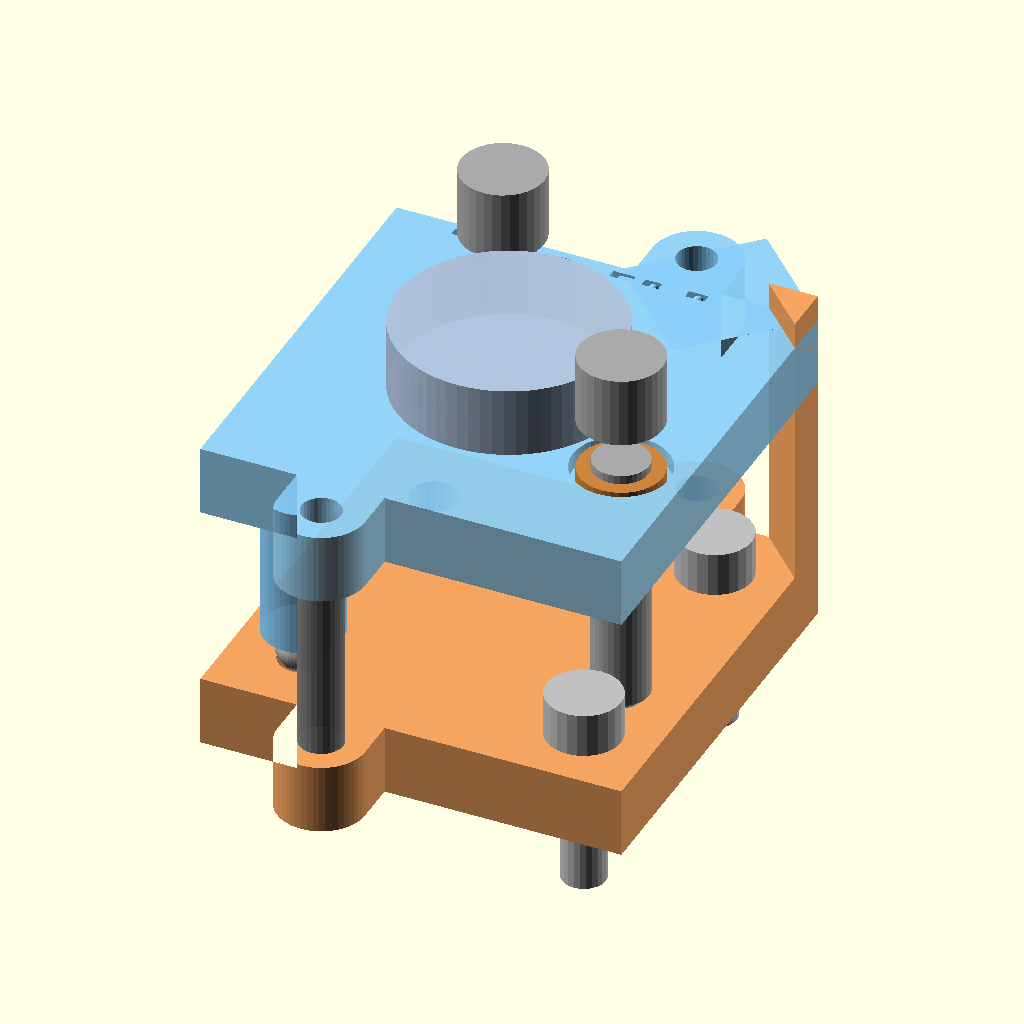
Cell 1 — every parameter at its default value.
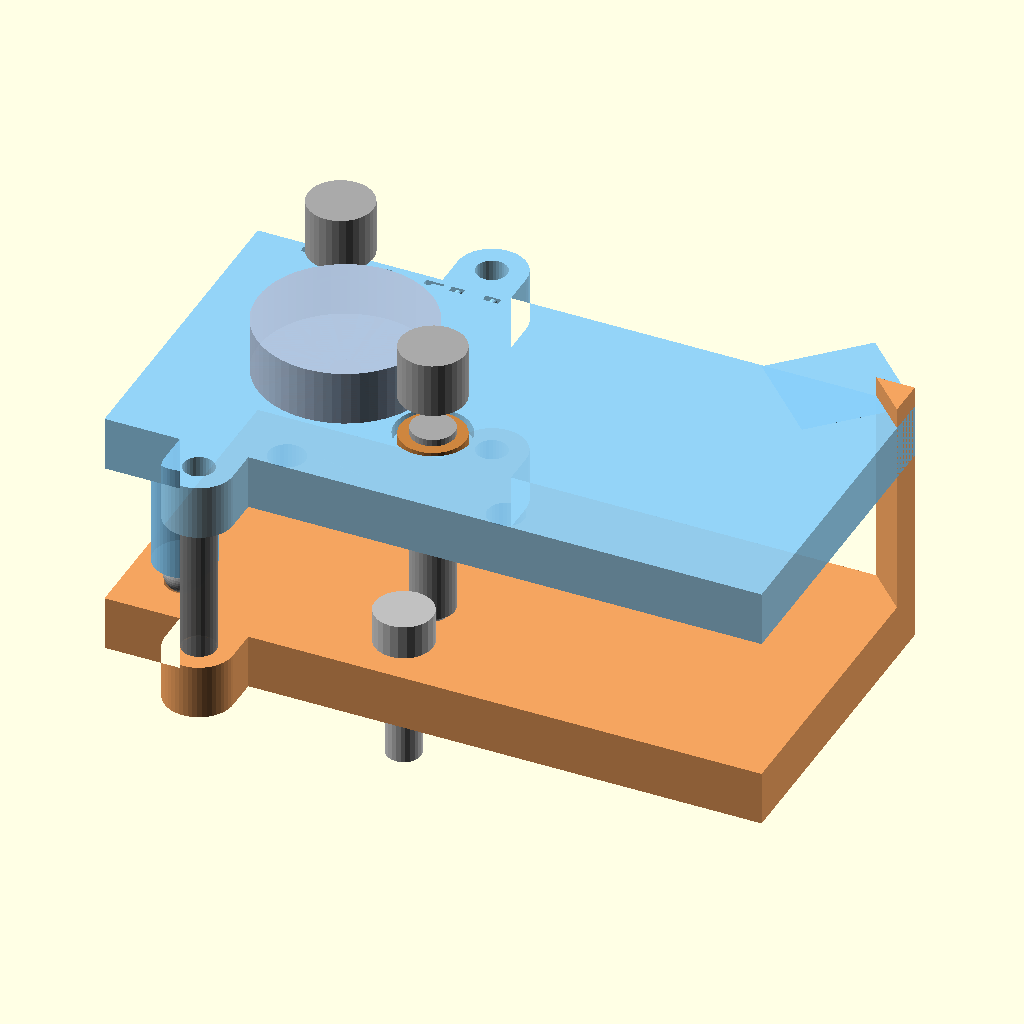
Cell 2 — plateW set to 96, the other parameters unchanged.
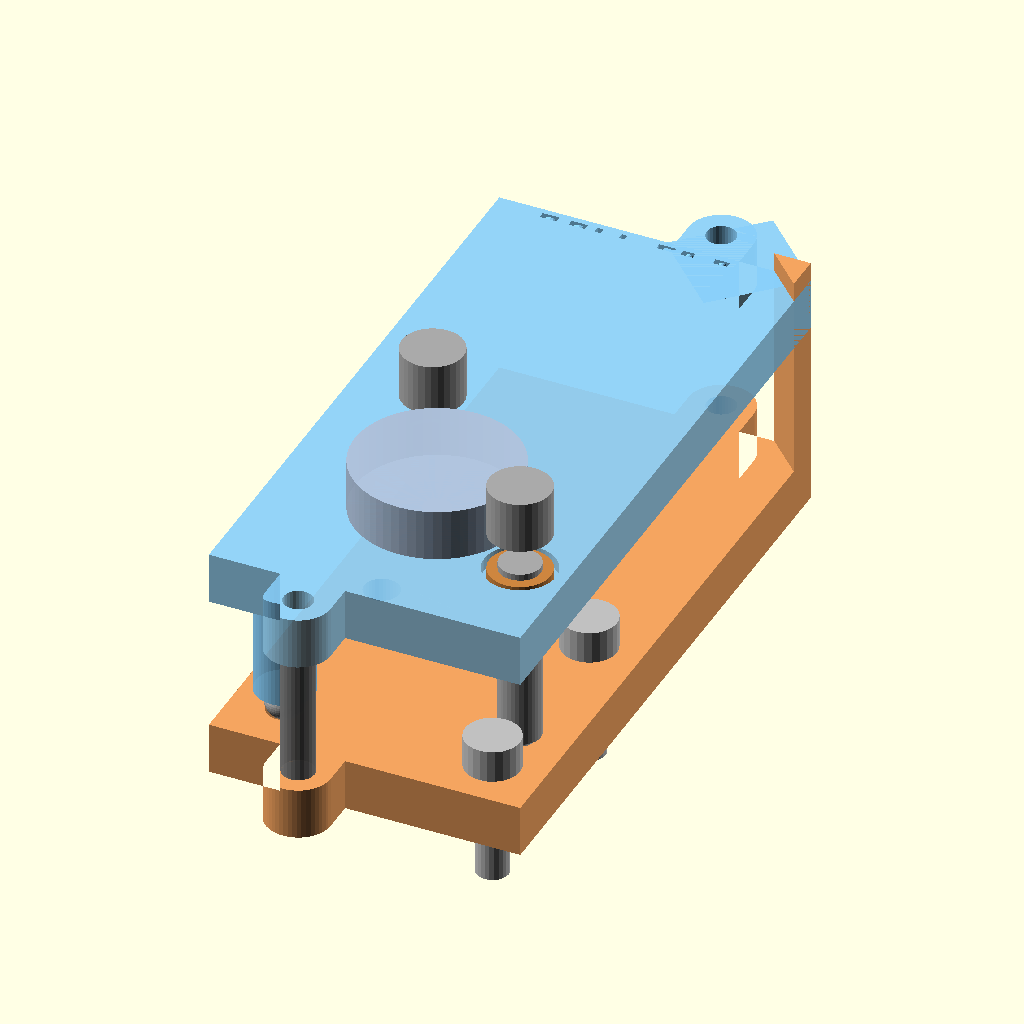
Cell 3: plateH = 96 (everything else at default).
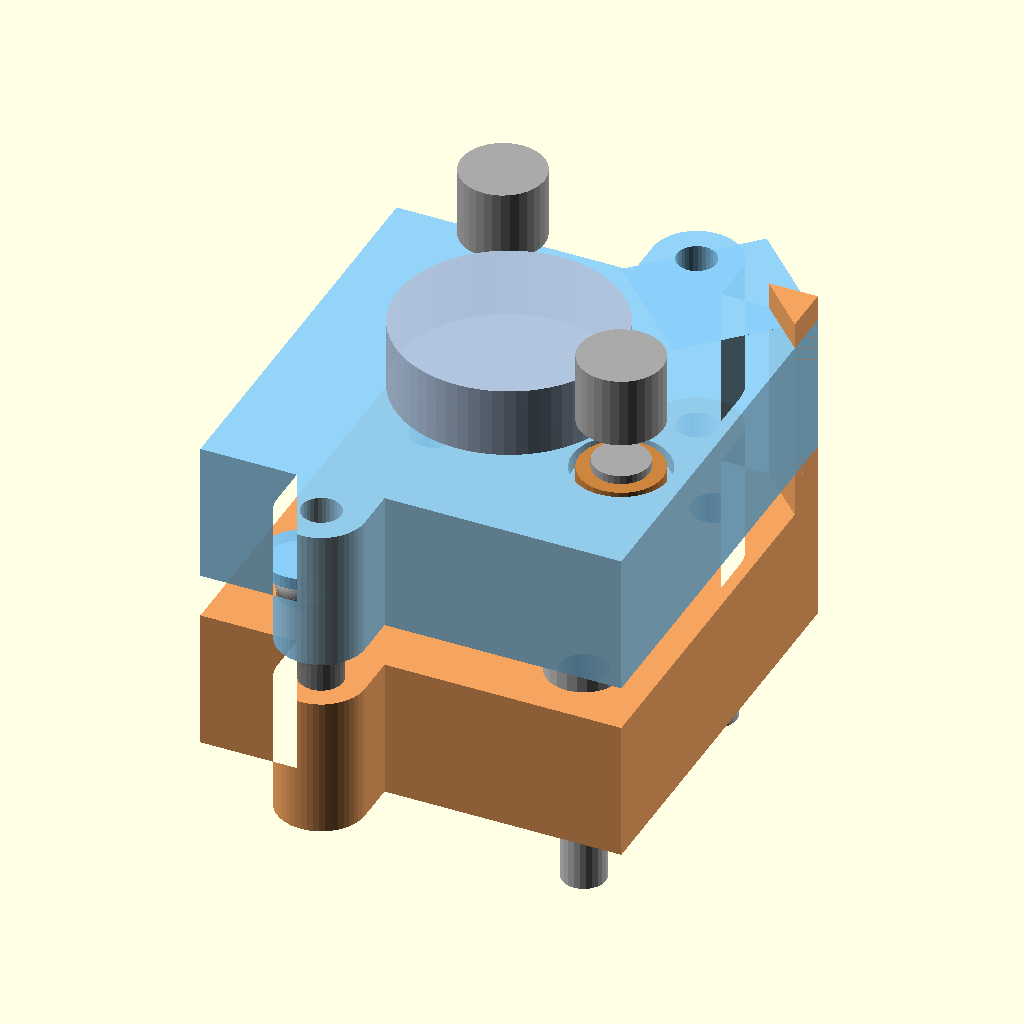
Cell 4 — plateT set to 16, the other parameters unchanged.
The same orthographic view direction (rotation 55°, 0°, 25°; colour scheme Cornfield) for every cell, with the view re-fitted per cell, so scale and position can differ between cells.
The OpenSCAD source (design/mounts/kinematic_mount_v3.scad):
// GhostSun SHG — v3 kinematic OAP mount (48 mm plate, 25.4 mm MPD OAP).
// Scope: v3 budget build ONLY (casefile 49e5a75e). CAD stays parametric;
// only the v3 parameter set is validated by the self-check.
//
// Kinematics: cone / vee / flat exact constraint. 6 mm ball glued on the
// platform's pivot post rides the base CONE (120 deg). 100 TPI adjuster
// ball-tips ride the VEE (90 deg, aimed at the cone) and the FLAT.
// Two extension springs on top/bottom edge ears preload the plates.
//
// Layout (plate coords: u right, v up, z out of wall):
//   pivot (8,8)  vee (15.5,40.75)  flat (40.75,15.5)  lever 30.25 mm
//   M5 (8,40) (40,8) (40,40)     mirror (24,24)    springs u=32 top, u=16 bot
//
// Adjustment (100 TPI, pitch 0.254 mm, lever 30.25 mm):
//   deg/turn = atan(0.254/30.25) = 0.481 deg/turn = 28.9 arcmin/turn
//   per 10 deg knob nudge: 0.80 arcmin   (spec floor: 2.0; tolerance 1.7)
//   range +/-2 deg costs +/-1.06 mm screw travel, ~4.2 turns end to end.
//
// Stack: wall z=0 | base 8 | gap 21 | platform 8 | mirror 8 | face z=45.
// M5 socket heads stand proud INSIDE the 21 mm gap: no counterbores
// anywhere, so the wall-side face is virgin (defect 3 fix) and no
// counterbore eats a seat or forces the layout (defect 1 enabler).
// Springs anchor in ear holes on the TOP/BOTTOM edges (beams graze the
// two vertical side edges only): hooks outside the silhouette, tool-free,
// never in the gap, never against the wall, never under the mirror
// (defect 2 fix). Spring slots do not exist (defect 1 fix).
//
// Print: base wall-side DOWN (flush face = bed face), platform mirror-side
// DOWN. ASA or PC, 4+ perimeters, no support needed anywhere.
//
// part = "assembled" | "exploded" | "base" | "platform" | "cap" | "check"

/* [Plates] */
plateW = 48;
plateH = 48;
plateT = 8;
standoff = 45;        // wall face -> mirror optical face (fixed interface)
mirrorT = 8;          // mirror substrate thickness (VERIFY Thorlabs drawing)
gap = standoff - 2*plateT - mirrorT;   // 21

/* [Kinematics] */
ballD = 6;            // pivot ball (glued to platform post)
tipBallD = 4.8;       // adjuster ball tips
coneAng = 120;        // included cone angle
coneMouthD = 5.6;     // cone mouth diameter
veeAng = 90;          // included vee angle
veeLen = 6;           // vee groove length (tip travel is +/-1.1)
pivot = [8, 8];
vee   = [15.5, 40.75];  // adjuster A (pitch)
flat  = [40.75, 15.5];  // adjuster B (yaw)

/* [Mirror] */
mirrorD = 25.4;
mirrorOff = [24, 24];       // mirror centre in plate coords
mirrorBoltD = 4.2;          // 8-32 clearance
mirrorBoltN = 1;            // v3: single central bolt
mirrorBCD = 0;              // parametric growth path (unvalidated)

/* [Body interface] */
m5HoleD = 5.4;        // M5 clearance through the base
m5HeadD = 8.5;        // socket head (stands proud in the gap)
m5HeadH = 5;
m5insD = 6.4;         // heat-set insert in the WALL (reference)
m5insL = 12;
m5pos = [[8, 40], [40, 8], [40, 40]];   // (+16,+16),(+16,-16),(-16,+16)
                                      // rel. plate centre; (8,8) stays free

/* [Adjusters] */
bushingD = 9.5;       // press-in bushing OD (parameter per spec)
bushingFlangeD = 11;
bushingFlangeH = 2;
screwD = 6.35;        // 1/4-100 screw
knobD = 9.5;          // keep knobs <= 9.5 (mirror clearance!)
pitch100 = 0.254;     // 100 TPI pitch

/* [Springs] */
springEarW = 10;      // ear width (ligaments >= 2.5 around the hole)
springHoleD = 4.5;    // hook hole in the ear
springTopU = 32;      // top-edge ear position
springBotU = 16;      // bottom-edge ear position
earLig = 2.5;         // min ligament hole -> plate edge and hole -> tip

/* [Module features] */
label = "COLL-50.8";  // station + RFL (swap guard, casefile 1ebe4716)
tabLen = 10;          // lift tab overhang at the (48,48) corner
fenceClr = 0.6;       // key fence clearance (never touches seated platform)

/* [Render] */
part = "assembled";   // assembled | exploded | base | platform | cap | check
explode = 26;         // exploded-view spacing

// ---- derived ----
lever = abs((flat[0]-pivot[0])*(vee[1]-pivot[1])
          - (flat[1]-pivot[1])*(vee[0]-pivot[0])) / norm(vee - pivot);
degPerTurn = atan(pitch100 / lever);
arcminPer10 = degPerTurn * 60 / 36;
centroid = [(pivot[0]+vee[0]+flat[0])/3, (pivot[1]+vee[1]+flat[1])/3];
coneDepth = (coneMouthD/2) / tan(coneAng/2);
veeW = 0.8 * tipBallD;
veeDepth = veeW / 2;             // 90 deg vee: depth = half width
zBase = plateT;                  // base top face
zPlatB = plateT + gap;           // platform bottom face
zPlatT = zPlatB + plateT;        // platform top face (= mirror back)
zFace = zPlatT + mirrorT;        // mirror optical face (= standoff)
postH = zPlatB - zBase - coneDepth - ballD/2 + 1;  // pivot post length
earOut = earLig + springHoleD/2;          // hole centre beyond plate edge
earTip = earOut + springHoleD/2 + earLig; // ear tip beyond plate edge
mirrorR = mirrorD/2;

function d2(a, b) = norm(a - b);
// point-in-triangle (2D half-plane tests)
function inTri(p) =
    let(a = pivot, b = vee, c = flat,
        d1 = (p[0]-b[0])*(a[1]-b[1]) - (a[0]-b[0])*(p[1]-b[1]),
        d2_ = (p[0]-c[0])*(b[1]-c[1]) - (b[0]-c[0])*(p[1]-c[1]),
        d3 = (p[0]-a[0])*(c[1]-a[1]) - (c[0]-a[0])*(p[1]-a[1]))
    !((d1 < 0 || d2_ < 0 || d3 < 0) && (d1 > 0 || d2_ > 0 || d3 > 0));

module at(p) { translate([p[0], p[1], 0]) children(); }

// ---------- features ----------
module cone_seat() {   // 120 deg included cone in the base top face
    translate([0, 0, zBase - coneDepth + 0.01])
        cylinder(h = coneDepth, d1 = 0, d2 = coneMouthD, $fn = 64);
}

module vee_groove() {  // 90 deg vee aimed at the cone, in the base top face
    aim = atan2(pivot[1] - vee[1], pivot[0] - vee[0]);
    translate([0, 0, zBase]) rotate([0, 0, aim])
        translate([0, 0, veeDepth - 0.01]) rotate([0, 45, 0])
            cube([veeW/sqrt(2) + 0.02, veeLen, veeW/sqrt(2) + 0.02],
                 center = true);
}

module ear(sgn) {      // spring anchor ear on a top/bottom edge
    // 2D profile: plate outline extension with rounded tip
    translate([0, sgn > 0 ? plateH : 0, 0]) scale([1, sgn, 1]) {
        translate([-springEarW/2, 0]) square([springEarW, earOut]);
        translate([0, earOut]) circle(r = springEarW/2, $fn = 48);
    }
}

module ear_hole(sgn) {
    translate([0, sgn > 0 ? plateH + earOut : -earOut, -1])
        cylinder(h = plateT + 2, d = springHoleD, $fn = 32);
}

module outline() {     // plate outline + ears (2D)
    square([plateW, plateH]);
    translate([springTopU, 0]) ear(1);
    translate([springBotU, 0]) ear(-1);
}

module m5_holes() {
    for (p = m5pos)
        at(p) cylinder(h = 3*plateT, d = m5HoleD, center = true, $fn = 32);
}

// ---------- base ----------
module base() {
    notch = 5;  // key-fence notch reach at the (48,48) corner
    difference() {
        union() {
            linear_extrude(plateT) outline();
            // key fence: fills the platform notch with fenceClr clearance.
            // Blocks any rotated seating; never touches the seated module.
            fence = notch + fenceClr;
            translate([plateW - fence, plateH - fence, 0])
                linear_extrude(zPlatT + 3)
                    polygon([[0, fence], [fence, 0], [fence, fence]]);
        }
        at(pivot) cone_seat();
        at(vee)   vee_groove();
        // flat: untouched face by construction
        m5_holes();   // through only; heads stand proud in the gap
        translate([springTopU, 0, 0]) ear_hole(1);
        translate([springBotU, 0, 0]) ear_hole(-1);
    }
}

// ---------- platform ----------
module platform() {
    notch = 5 + fenceClr;   // key notch at the (48,48) corner
    difference() {
        union() {
            difference() {
                linear_extrude(plateT) outline();
                // key notch (48,48) corner
                translate([plateW - notch, plateH - notch, -1])
                    linear_extrude(plateT + 2)
                        polygon([[0, notch], [notch, 0], [notch, notch]]);
            }
            // lift tab: diagonal overhang at the free corner
            translate([plateW - notch, plateH - notch, 0])
                rotate([0, 0, 45]) translate([-8, 0, 0])
                    cube([16, notch + tabLen, plateT]);
            // pivot ball post (bridges the gap to the cone)
            at(pivot) translate([0, 0, -postH])
                cylinder(h = postH + 0.01, d = ballD + 3, $fn = 48);
        }
        // grip grooves on the tab
        for (g = [0:2])
            translate([plateW + 1.5 + g*2.6, plateH + 1.5, plateT - 1.2])
                rotate([0, 0, 45]) cube([1.2, tabLen + 8, 2]);
        // engraved station label on the top edge face (visible installed)
        translate([6, plateH - 0.9, plateT/2]) rotate([90, 0, 0])
            linear_extrude(1.0)
                text(label, size = 4.5, font = "Liberation Sans:style=Bold");
        // pivot ball pocket (glue), half-ball deep, at the post tip
        at(pivot) translate([0, 0, -postH - ballD/2])
            sphere(d = 0.98*ballD, $fn = 48);
        // bushing seats (press-in from the top face) + flange counterbores
        for (a = [vee, flat]) {
            at(a) cylinder(h = 3*plateT, d = bushingD - 0.1,
                           center = true, $fn = 48);
            at(a) translate([0, 0, plateT - bushingFlangeH])
                cylinder(h = bushingFlangeH + 0.01, d = bushingFlangeD,
                         $fn = 48);
        }
        // mirror bolt(s): v3 = single central 8-32; head+washer in the gap
        for (k = [0 : mirrorBoltN-1])
            at([mirrorOff[0] + (mirrorBCD/2)*cos(360*k/mirrorBoltN),
                mirrorOff[1] + (mirrorBCD/2)*sin(360*k/mirrorBoltN)])
                cylinder(h = 3*plateT, d = mirrorBoltD, center = true,
                         $fn = 32);
        // spring ear holes
        translate([springTopU, 0, 0]) ear_hole(1);
        translate([springBotU, 0, 0]) ear_hole(-1);
    }
}

// ---------- snap-on seat cap (module off-instrument) ----------
module cap() {
    notch = 5 + fenceClr + 0.4;
    difference() {
        union() {
            linear_extrude(3) difference() {
                offset(r = 1) square([plateW - 2, plateH - 2]);
                translate([plateW - 2 - notch, plateH - 2 - notch])
                    polygon([[0, notch], [notch, 0], [notch, notch]]);
            }
            // rim
            linear_extrude(6) difference() {
                offset(r = 1) square([plateW - 2, plateH - 2]);
                offset(r = -1) square([plateW - 6, plateH - 6]);
            }
            // seat nubs rest in cone/vee/on flat
            for (p = [pivot, vee, flat])
                translate([p[0] - 1, p[1] - 1, 3])
                    cylinder(h = 3.5, d = ballD*0.9, $fn = 48);
        }
    }
}

// ---------- hardware ghosts (render only) ----------
module ghost_ball() color("silver")
    at(pivot) translate([0, 0, zBase - coneDepth + ballD/2 + 0.4])
        sphere(d = ballD, $fn = 48);

module ghost_adjusters() color("darkgray") {
    for (a = [vee, flat]) at(a) {
        translate([0, 0, zBase + 1]) sphere(d = tipBallD, $fn = 32);
        translate([0, 0, zBase + 1])
            cylinder(h = zPlatT - zBase, d = screwD, $fn = 32);
        translate([0, 0, zPlatT + 6]) cylinder(h = 8, d = knobD, $fn = 32);
    }
}

module ghost_mirror(col = "lightsteelblue") color(col, 0.95)
    at(mirrorOff) translate([0, 0, zPlatT])
        cylinder(h = mirrorT, d = mirrorD, $fn = 64);

module ghost_springs() color("gray", 0.9) {
    for (s = [[springTopU, plateH + earOut], [springBotU, -earOut]])
        translate([s[0], s[1], zBase])
            cylinder(h = zPlatB - zBase, d = 5, $fn = 24);
}

module ghost_m5() color("silver")
    for (p = m5pos) at(p) {
        translate([0, 0, -m5insL + 2]) cylinder(h = m5insL, d = 5, $fn = 24);
        translate([0, 0, zBase]) cylinder(h = m5HeadH, d = m5HeadD, $fn = 24);
    }

module ghost_bushings() color("peru")
    for (a = [vee, flat]) at(a)
        translate([0, 0, zPlatB])
            cylinder(h = plateT, d = bushingD, $fn = 32);

// ---------- modes ----------
if (part == "base") base();
if (part == "platform")   // print orientation: mirror-side down
    translate([0, 0, plateT]) mirror([0, 0, 1]) platform();
if (part == "cap") translate([1, 1, 0]) cap();

if (part == "assembled" || part == "exploded") {
    ex = part == "exploded" ? explode : 0;
    color("sandybrown") base();
    translate([0, 0, ex*0.6]) color("lightskyblue", 0.9)
        translate([0, 0, zPlatB]) platform();
    translate([0, 0, ex*1.4]) ghost_mirror();
    translate([0, 0, ex*1.1]) ghost_adjusters();
    translate([0, 0, ex*1.1]) ghost_bushings();
    translate([0, 0, ex*0.6]) ghost_ball();
    translate([0, 0, ex*0.3]) ghost_springs();
    translate([0, 0, -ex*0.4]) ghost_m5();
    if (part == "exploded") translate([0, 0, -ex*1.0])
        color("palegreen", 0.8) translate([1, 1, 0]) cap();
}

// ---------- self-check (openscad -D part=\"check\") ----------
// Pure-geometry assertions at the v3 parameter set. Any violation aborts
// the render; every check also echoes one PASS line.
module check() {
    // stack closes to the standoff
    assert(abs(zFace - standoff) < 1e-9, "stack != standoff");
    echo(str("PASS stack: wall->face = ", zFace, " mm"));
    // resolution meets the 2 arcmin / 10 deg knob floor
    assert(arcminPer10 <= 2.0, "resolution worse than spec floor");
    echo(str("PASS resolution: ", degPerTurn, " deg/turn (",
             degPerTurn*60, " arcmin/turn), ", arcminPer10,
             " arcmin per 10 deg knob, lever ", lever, " mm"));
    // lever geometry sanity
    assert(lever >= 12.1, "lever arm below resolution requirement");
    // range travel at +/-2 deg
    echo(str("PASS range: +/-2 deg = +/-", lever*tan(2),
             " mm tip travel, ", 2/degPerTurn, " turns end to end"));
    // springs: resultant (midpoint of ear anchors) inside contact triangle
    sprMid = [(springTopU + springBotU)/2, plateH/2];
    assert(inTri(sprMid), "spring resultant outside contact triangle");
    echo(str("PASS springs: resultant at ", sprMid, " inside triangle (centroid ", centroid, ")"));
    // spring anchors clear of the mirror footprint (+2 mm handling)
    for (s = [[springTopU, plateH + earOut], [springBotU, -earOut]])
        assert(d2(s, mirrorOff) >= mirrorR + 2,
               "spring anchor inside mirror footprint");
    echo(str("PASS springs clear of mirror: top ",
             d2([springTopU, plateH + earOut], mirrorOff) - mirrorR,
             " mm, bottom ",
             d2([springBotU, -earOut], mirrorOff) - mirrorR, " mm"));
    // seats clear of M5 holes (same plate: keep >= 2.5 wall)
    for (p = m5pos) {
        assert(d2(p, pivot) - m5HoleD/2 - coneMouthD/2 >= 2.5,
               "cone vs M5 hole");
        assert(d2(p, vee) - m5HoleD/2 - veeW/2 >= 2.5, "vee vs M5 hole");
    }
    echo(str("PASS cone/vee vs M5 holes: nearest wall ",
        min(min([for (p = m5pos) d2(p, pivot) - m5HoleD/2 - coneMouthD/2]),
            min([for (p = m5pos) d2(p, vee) - m5HoleD/2 - veeW/2])), " mm"));
    // adjuster ball tips clear of proud M5 heads (cross-plate, in the gap)
    for (a = [vee, flat])
        assert(min([for (p = m5pos) d2(a, p)]) >= m5HeadD/2 + tipBallD/2,
               "adjuster tip hits an M5 head");
    echo(str("PASS tips vs M5 heads: clearance ",
        min([for (a = [vee, flat], p = m5pos) d2(a, p)])
        - m5HeadD/2 - tipBallD/2, " mm (spec socket heads <= 8.5 mm)"));
    // knobs clear of the mirror cylinder
    for (a = [vee, flat])
        assert(d2(a, mirrorOff) >= mirrorR + knobD/2 + 1.0,
               "knob hits mirror");
    echo(str("PASS knobs vs mirror: clearance ",
        min([for (a = [vee, flat]) d2(a, mirrorOff)]) - mirrorR - knobD/2,
        " mm"));
    // pivot post clear of the mirror footprint
    assert(d2(pivot, mirrorOff) >= mirrorR + (ballD+3)/2 + 1.0,
           "pivot post inside mirror footprint");
    echo(str("PASS pivot post vs mirror: clearance ",
        d2(pivot, mirrorOff) - mirrorR - (ballD+3)/2, " mm"));
    // bushing seats: edge walls >= 2.5, clear of mirror bolt
    for (a = [vee, flat]) {
        assert(min(a[0], a[1], plateW - a[0], plateH - a[1]) - bushingD/2
               >= 2.5, "bushing seat wall < 2.5");
        assert(d2(a, mirrorOff) - bushingFlangeD/2 >= 2.5 + 0,
               "bushing flange reaches mirror centre region");
    }
    echo(str("PASS bushing seats: edge wall ",
        min([for (a = [vee, flat])
             min(a[0], a[1], plateW - a[0], plateH - a[1]) - bushingD/2]),
        " mm; flange rim to mirror centre ",
        min([for (a = [vee, flat]) d2(a, mirrorOff)]) - bushingFlangeD/2,
        " mm"));
    // mirror bolt clear of pivot post and bushings
    for (a = concat([pivot], [vee, flat]))
        assert(d2(a, mirrorOff) >= (ballD+3)/2 + mirrorBoltD/2 + 2.5 ||
               d2(a, mirrorOff) >= bushingD/2 + mirrorBoltD/2 + 2.5,
               "mirror bolt hits contact feature");
    echo(str("PASS mirror bolt: clear of post and bushings"));
    // ear ligaments (min feature 2.5)
    assert(earLig >= 2.5 && (springEarW - springHoleD)/2 >= 2.5,
           "ear ligament < 2.5");
    echo(str("PASS ears: ligaments ", earLig, " / ",
         (springEarW - springHoleD)/2, " mm, protrude ", earTip, " mm"));
    // label clear of ears and bushings (label spans u 6..~26 on v=plateH)
    assert(springTopU - springEarW/2 - 26 >= 0, "label reaches spring ear");
    assert(vee[1] + knobD/2 <= plateH, "knob crosses the label edge");
    echo(str("PASS label: u 6..26 on top edge, clear of ear (u>=",
         springTopU - springEarW/2, ") and knobs (v<=",
         vee[1] + knobD/2, ")"));
    // key fence: clears the M5 head at (40,40) (fence keeps out of reach)
    assert(norm([plateW, plateH] - m5pos[2]) - (5 + fenceClr)*sqrt(2)
           >= m5HeadD/2 - 4.5, "fence vs M5 head");
    echo(str("PASS key fence at (48,48) corner, clearance ", fenceClr,
         "; tab overhangs there only"));
    // beam sides (u=0 and u=plateH edges): no protrusions except the tab
    // corner. By construction ears are on v-edges only; assert tab is the
    // only feature crossing u<0 or u>plateW outside v in [42,48].
    assert(tabLen <= 10, "tab overhang beyond designated allowance");
    echo(str("PASS beam sides: no features on u-edges except tab at v 42..48"));
    // flush wall face: no cut opens on base z=0 (by construction: M5
    // through-holes only, all recesses from the top). Assert symbolically:
    assert(m5HeadH <= gap, "M5 head taller than the gap");
    echo(str("PASS flush wall face: zero recesses on z=0; M5 heads stand ",
         m5HeadH, " mm proud inside the ", gap, " mm gap"));
    // mass estimate (ASA 1.07 g/cm^3, rough solid volumes)
    platVol = plateW*plateH*plateT/1000;   // cm3, ignores cuts
    echo(str("PASS mass est: platform ~", platVol*1.07*0.85,
         " g + base not counted; moving side << 150 g budget"));
}

if (part == "check") {
    check();
    // render something trivial so the run succeeds
    cube([1, 1, 1]);
}
Customizer parameters (derived from the source; name, type, default, range or options):
plateW: number, default 48
plateH: number, default 48
plateT: number, default 8
standoff: number, default 45
mirrorT: number, default 8
ballD: number, default 6
tipBallD: number, default 4.8
coneAng: number, default 120
coneMouthD: number, default 5.6
veeAng: number, default 90
veeLen: number, default 6
pivot: vector, default [8, 8]
vee: vector, default [15.5, 40.75]
flat: vector, default [40.75, 15.5]
mirrorD: number, default 25.4
mirrorOff: vector, default [24, 24]
mirrorBoltD: number, default 4.2
mirrorBoltN: number, default 1
mirrorBCD: number, default 0
m5HoleD: number, default 5.4
m5HeadD: number, default 8.5
m5HeadH: number, default 5
m5insD: number, default 6.4
m5insL: number, default 12
bushingD: number, default 9.5
bushingFlangeD: number, default 11
bushingFlangeH: number, default 2
screwD: number, default 6.35
knobD: number, default 9.5
pitch100: number, default 0.254
springEarW: number, default 10
springHoleD: number, default 4.5
springTopU: number, default 32
springBotU: number, default 16
earLig: number, default 2.5
label: string, default "COLL-50.8"
tabLen: number, default 10
fenceClr: number, default 0.6
part: string, default "assembled"
explode: number, default 26
